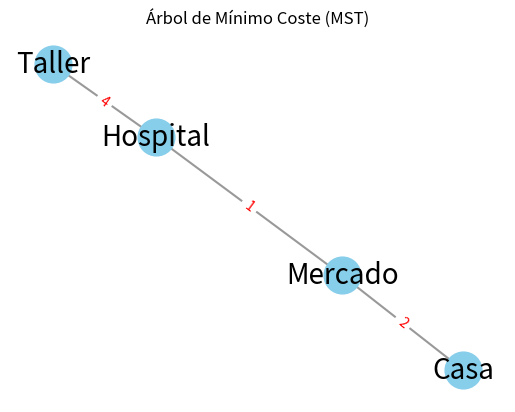

Reproduce this figure in Python.
# Practica04_001_Algoritmo_Árbol Parcial mínimo_de_Prim_Mundo
# Roberto_Martinez_Bailon_21310216_6E
# Ingenieria_en_Mecatronica

import heapq
import matplotlib.pyplot as plt
import networkx as nx

def prim_mst(graph):
    # Inicialización
    start_node = list(graph.keys())[0]
    visited = {start_node}
    edges = [(cost, start_node, neighbor) for neighbor, cost in graph[start_node].items()]
    heapq.heapify(edges)
    mst = []

    while edges:
        cost, u, v = heapq.heappop(edges)

        if v not in visited:
            visited.add(v)
            mst.append((u, v, cost))

            for neighbor, cost in graph[v].items():
                if neighbor not in visited:
                    heapq.heappush(edges, (cost, v, neighbor))

        print(f"Visitando arista: {u} - {v}, Costo: {cost}")
        print(f"Conjunto MST parcial: {mst}")
        print(f"Nodos visitados: {visited}\n")

    return mst

def draw_graph(graph, mst_edges):
    G = nx.Graph()

    for node in graph:
        G.add_node(node)

    for u, v, cost in mst_edges:
        G.add_edge(u, v, weight=cost)

    pos = nx.spring_layout(G)
    edge_labels = {(u, v): f"{d['weight']}" for u, v, d in G.edges(data=True)}

    nx.draw_networkx_nodes(G, pos, node_color='skyblue', node_size=700)
    nx.draw_networkx_edges(G, pos, edgelist=G.edges(), width=1.5, alpha=0.8, edge_color='gray')
    nx.draw_networkx_edge_labels(G, pos, edge_labels=edge_labels, font_color='red')
    nx.draw_networkx_labels(G, pos, font_size=20, font_family='sans-serif')

    plt.title('Árbol de Mínimo Coste (MST)')
    plt.axis('off')
    plt.show()

graph = {
    'Casa': {'Mercado': 2, 'Hospital': 3},
    'Mercado': {'Casa': 2, 'Taller': 5, 'Hospital': 1},
    'Taller': {'Mercado': 5, 'Hospital': 4},
    'Hospital': {'Casa': 3, 'Mercado': 1, 'Taller': 4}
}

# Calcular MST utilizando el algoritmo de Prim
mst_edges = prim_mst(graph)

# Mostrar gráficamente el MST
draw_graph(graph, mst_edges)
